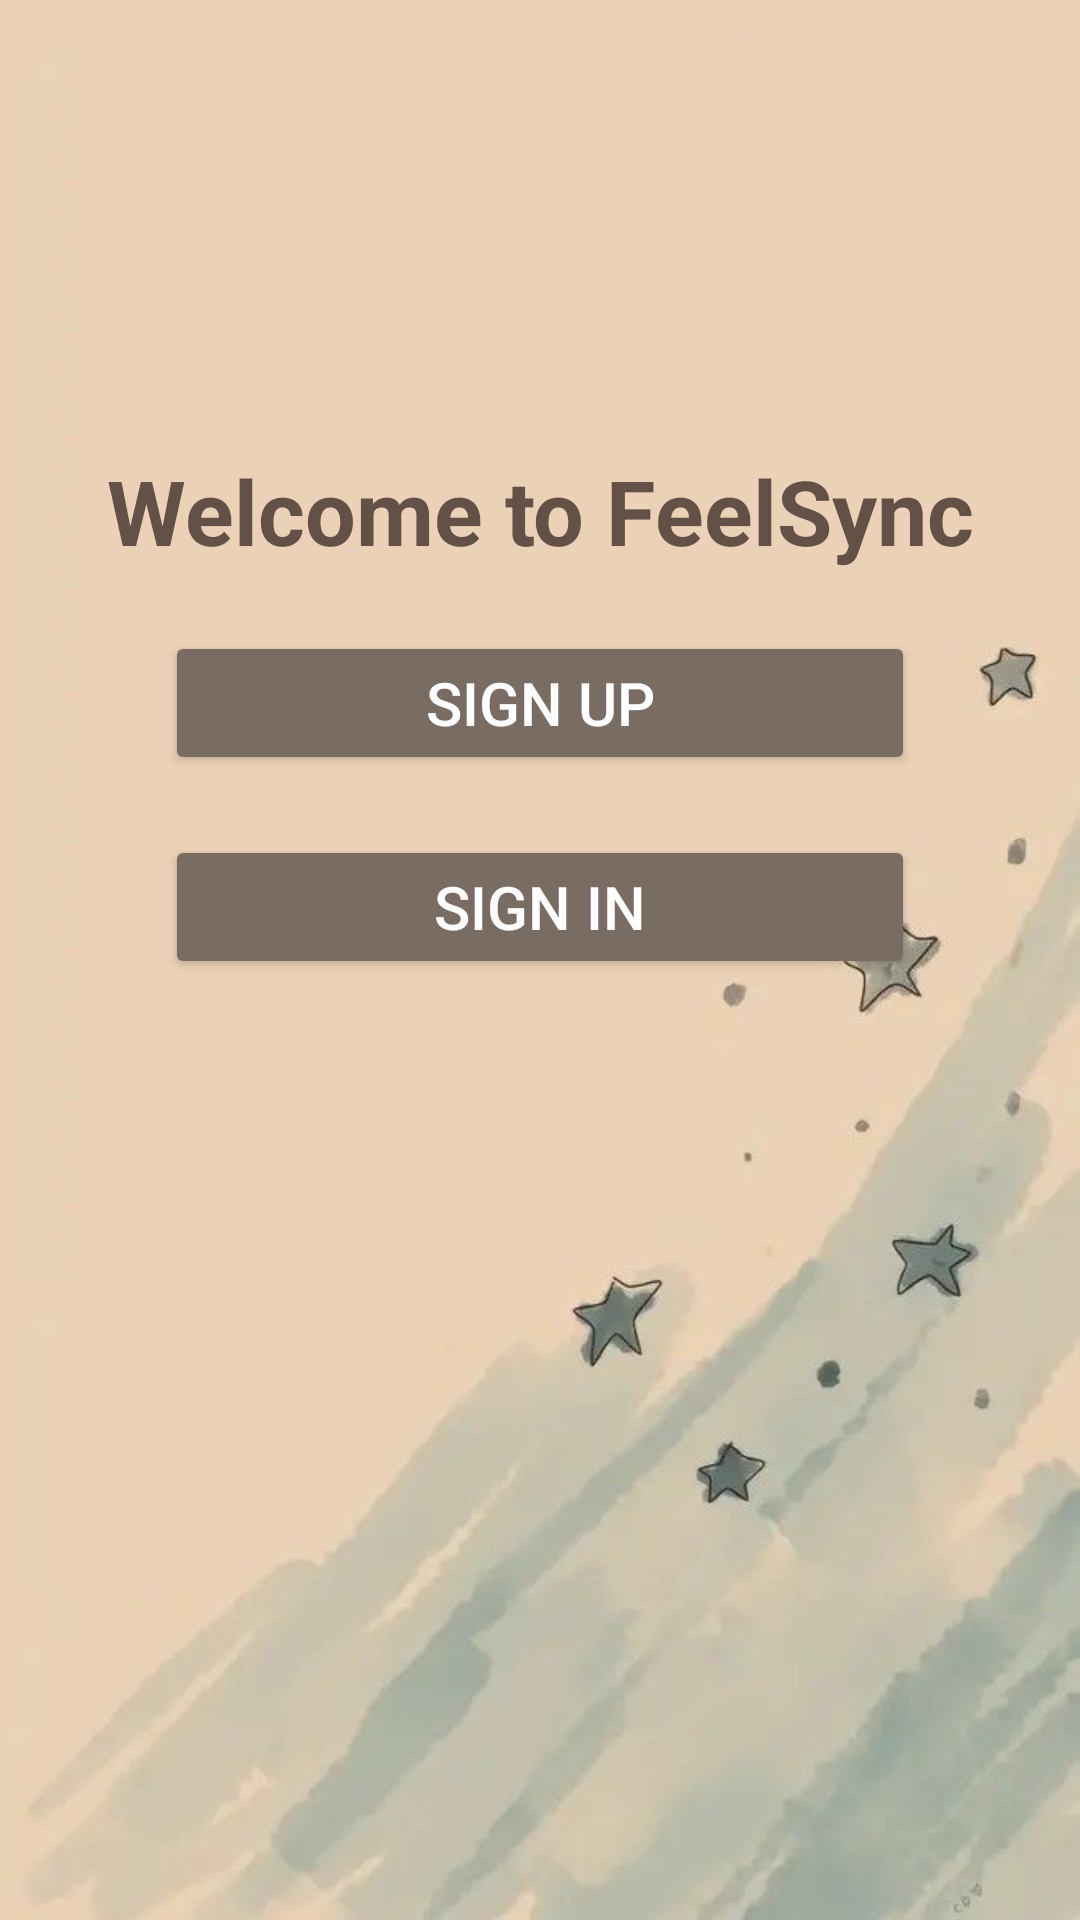

Produce the Android XML layout that renders to this screen, including the resource entries it uses.
<!-- AndroidManifest.xml: application theme Theme.FeelSync -->
<!-- res/layout/activity_signin_signup_main.xml -->
<?xml version="1.0" encoding="utf-8"?>
<RelativeLayout xmlns:android="http://schemas.android.com/apk/res/android"
    xmlns:app="http://schemas.android.com/apk/res-auto"
    xmlns:tools="http://schemas.android.com/tools"
    android:id="@+id/main"
    android:layout_width="match_parent"
    android:layout_height="match_parent"
    android:background="@drawable/sign1"
    tools:context="com.example.feelsync.MainActivity">

    <TextView
        android:id="@+id/title"
        android:layout_width="match_parent"
        android:layout_height="wrap_content"
        android:layout_marginTop="150dp"
        android:layout_marginStart="30dp"
        android:layout_marginEnd="30dp"
        android:gravity="center"
        android:text="Welcome to FeelSync"
        android:textColor="#635147"
        android:textSize="30dp"
        android:textStyle="bold" />

    <Button
        android:id="@+id/signbtn"
        android:layout_width="250dp"
        android:layout_height="wrap_content"
        android:layout_below="@id/title"
        android:layout_centerHorizontal="true"
        android:layout_marginTop="20dp"
        android:backgroundTint="#796c63"
        android:text="Sign up"
        android:textColor="#ffffff"
        android:textSize="20dp" />

    <Button
        android:id="@+id/logbtn"
        android:layout_width="250dp"
        android:layout_height="wrap_content"
        android:layout_below="@id/signbtn"
        android:layout_centerHorizontal="true"
        android:layout_marginTop="20dp"
        android:backgroundTint="#796c63"
        android:text="Sign in"
        android:textColor="#ffffff"
        android:textSize="20dp" />


</RelativeLayout>
<!-- resources referenced by this layout -->
<resources>
  <!-- drawable sign1: jpg bitmap (drawable, 22895 bytes) -->
  <style name="Theme.FeelSync" parent="Base.Theme.FeelSync" />
  <style name="Base.Theme.FeelSync" parent="Theme.Material3.Light.NoActionBar">
          <item name="colorOnPrimary">@color/my_light_on_primary</item>
          <item name="android:windowBackground">@color/white</item>
          <item name="android:textColorPrimary">@color/black</item> 
      </style>
  <color name="my_light_on_primary">#FFFFFF</color>
  <color name="white">#FFFFFFFF</color>
  <color name="black">#FF000000</color>
</resources>
